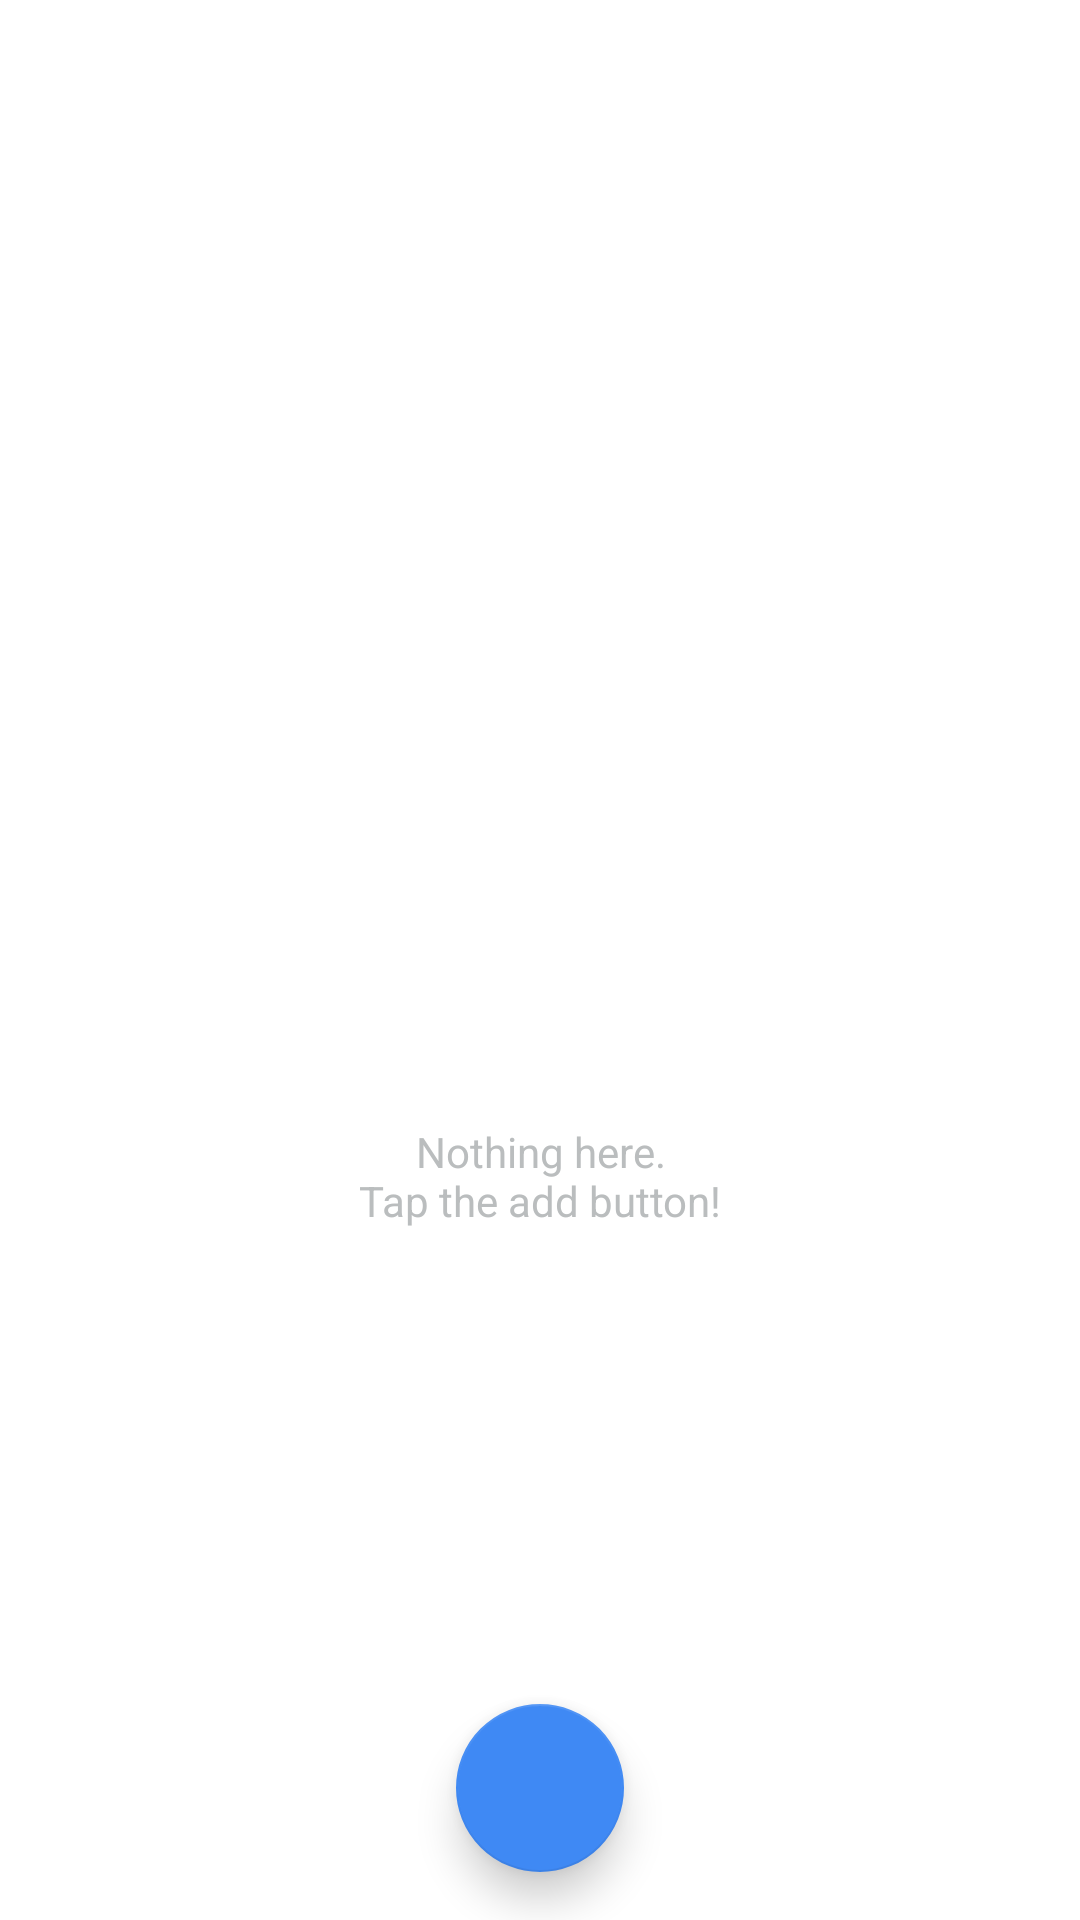

The Android layout XML behind this screen, and the referenced resources:
<!-- AndroidManifest.xml: application theme AppTheme -->
<!-- res/layout/activity_main.xml -->
<?xml version="1.0" encoding="utf-8"?>
<androidx.coordinatorlayout.widget.CoordinatorLayout xmlns:android="http://schemas.android.com/apk/res/android"
    xmlns:app="http://schemas.android.com/apk/res-auto"
    android:id="@+id/main_content"
    android:layout_width="match_parent"
    android:layout_height="match_parent"
    android:fitsSystemWindows="true">

    <include
        android:id="@+id/noResumesView"
        layout="@layout/no_items_view" />

    <androidx.recyclerview.widget.RecyclerView
        android:id="@+id/resumesListRecyclerView"
        android:layout_width="match_parent"
        android:layout_height="match_parent"
        app:layout_behavior="@string/appbar_scrolling_view_behavior" />

    <com.google.android.material.floatingactionbutton.FloatingActionButton
        android:id="@+id/addResumeFab"
        style="@style/MyAddFab"
        android:layout_width="wrap_content"
        android:layout_height="wrap_content"
        android:layout_gravity="bottom|center"
        android:layout_marginBottom="16dp"
        app:fabSize="normal"
        app:layout_anchor="@id/resumesListRecyclerView"
        app:layout_anchorGravity="bottom|center"
        app:srcCompat="@drawable/ic_round_add_24px" />

</androidx.coordinatorlayout.widget.CoordinatorLayout>
<!-- res/layout/no_items_view.xml (included above) -->
<?xml version="1.0" encoding="utf-8"?>
<androidx.constraintlayout.widget.ConstraintLayout xmlns:android="http://schemas.android.com/apk/res/android"
    xmlns:app="http://schemas.android.com/apk/res-auto"
    android:layout_width="wrap_content"
    android:layout_height="wrap_content"
    android:layout_gravity="center">

    <TextView
        android:id="@+id/noResumesTextView"
        android:layout_width="wrap_content"
        android:layout_height="wrap_content"
        android:layout_gravity="center"
        android:text="@string/no_items_text"
        android:textAlignment="center"
        android:textColor="@color/secondaryDarkColor"
        android:textSize="14sp"
        app:layout_constraintBottom_toBottomOf="parent"
        app:layout_constraintEnd_toEndOf="parent"
        app:layout_constraintStart_toStartOf="parent" />

    <ImageView
        android:id="@+id/textView2"
        android:layout_width="120dp"
        android:layout_height="120dp"
        android:layout_marginStart="8dp"
        android:layout_marginTop="8dp"
        android:layout_marginEnd="8dp"
        android:layout_marginBottom="16dp"
        android:src="@drawable/illust_empty"
        android:textSize="24sp"
        app:layout_constraintBottom_toTopOf="@+id/noResumesTextView"
        app:layout_constraintEnd_toEndOf="parent"
        app:layout_constraintStart_toStartOf="parent"
        app:layout_constraintTop_toTopOf="parent" />

</androidx.constraintlayout.widget.ConstraintLayout>
<!-- resources referenced by this layout -->
<resources>
  <color name="secondaryDarkColor">#babdbe</color>
  <string name="no_items_text">Nothing here.\nTap the add button!</string>
  <style name="MyAddFab" parent="Widget.MaterialComponents.FloatingActionButton">
          <item name="tint">@android:color/white</item>
          <item name="backgroundTint">@color/primaryColor</item>
          <item name="elevation">8dp</item>
          <item name="rippleColor">@color/primaryLightColor</item>
      </style>
  <style name="AppTheme" parent="Theme.Material3.Light.NoActionBar">
          
          <item name="colorPrimary">@color/primaryColor</item>
          <item name="colorPrimaryDark">@color/primaryDarkColor</item>
          <item name="colorAccent">@color/secondaryDarkColor</item>
          <item name="android:textColorPrimary">@color/primaryTextColor</item>
          <item name="android:textColorSecondary">@color/secondaryTextColor</item>
          <item name="android:colorBackground">@color/secondaryLightColor</item>
          <item name="android:colorForeground">@color/secondaryColor</item>
          <item name="android:colorControlNormal">@color/secondaryDarkColor</item>
          <item name="android:colorControlActivated">@color/secondaryLightColor</item>
          <item name="android:alertDialogTheme">@style/MyAlertDialog</item>
      </style>
  <color name="primaryColor">#3f89f4</color>
  <color name="primaryLightColor">#7eb8ff</color>
  <color name="primaryDarkColor">#005dc1</color>
  <color name="primaryTextColor">#ffffff</color>
  <color name="secondaryTextColor">#000000</color>
  <color name="secondaryLightColor">#ffffff</color>
  <color name="secondaryColor">#eceff1</color>
  <style name="MyAlertDialog" parent="MaterialAlertDialog.Material3">
          <item name="android:textColorPrimary">@color/secondaryTextColor</item>
      </style>
</resources>
